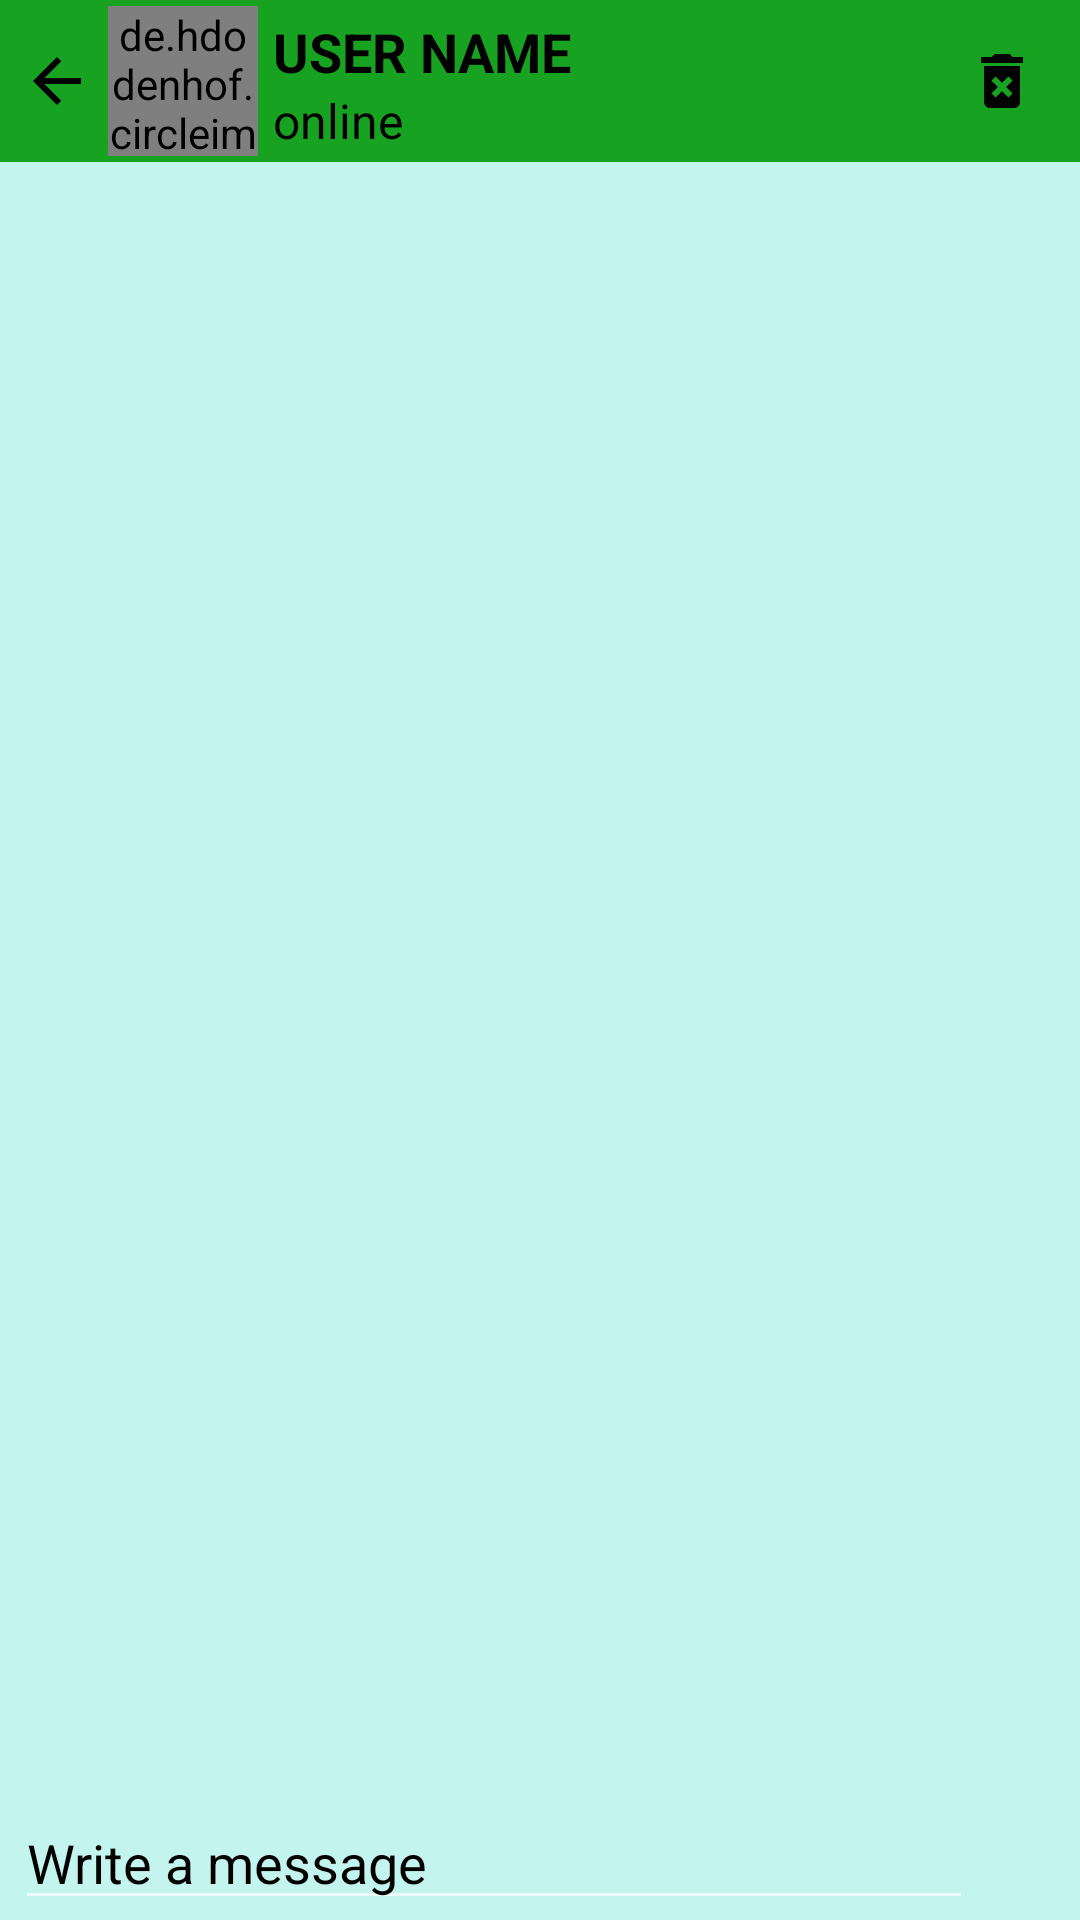

The Android layout XML behind this screen, and the referenced resources:
<!-- AndroidManifest.xml: application theme Theme.Design.NoActionBar -->
<!-- res/layout/activity_chat.xml -->
<?xml version="1.0" encoding="utf-8"?>
<LinearLayout
    xmlns:android="http://schemas.android.com/apk/res/android"
    xmlns:app="http://schemas.android.com/apk/res-auto"
    xmlns:tools="http://schemas.android.com/tools"
    android:layout_width="match_parent"
    android:layout_height="match_parent"
    android:clipToPadding="false"
    android:focusableInTouchMode="true"
    android:orientation="vertical">

    <LinearLayout
        android:id="@+id/l1"
        android:layout_width="match_parent"
        android:layout_height="wrap_content"
        android:padding="2dp"
        android:weightSum="5"
        android:background="#18A221"
        android:orientation="horizontal">

        <ImageView
            android:id="@+id/icon_back_chat_employee"
            android:layout_width="wrap_content"
            android:layout_height="wrap_content"
            android:layout_marginLeft="5dp"
            android:layout_gravity="center_vertical"
            android:src="@drawable/icon_arrow_back" />

        <de.hdodenhof.circleimageview.CircleImageView
            android:id="@+id/chat_user_logo"
            android:layout_width="50dp"
            android:layout_height="50dp"
            android:layout_gravity="center_vertical"
            android:layout_marginLeft="5dp"
            android:src="@drawable/profile" />

        <LinearLayout
            android:layout_width="wrap_content"
            android:layout_height="wrap_content"
            android:layout_marginLeft="5dp"
            android:layout_weight="4.5"
            android:orientation="vertical">

            <TextView
                android:id="@+id/chat_user_name"
                android:layout_width="match_parent"
                android:layout_height="wrap_content"
                android:text="USER NAME"
                android:textSize="18dp"
                android:textColor="@color/black"
                android:layout_marginTop="3dp"
                android:textStyle="bold" />

            <TextView
                android:id="@+id/online"
                android:layout_width="match_parent"
                android:layout_height="wrap_content"
                android:text="online"
                android:textColor="@color/black"
                android:textSize="16dp" />

        </LinearLayout>

        
        
        
        
        
        
        
        

        <ImageView
            android:id="@+id/delete_all"
            android:layout_width="wrap_content"
            android:layout_height="wrap_content"
            android:layout_weight="0.5"
            android:layout_gravity="center_vertical"
            android:layout_marginRight="5dp"
            android:src="@drawable/icon_delete_forever"/>

    </LinearLayout>

    <ScrollView
        android:layout_width="match_parent"
        android:layout_height="match_parent"
        android:layout_weight="20"
        android:background="#C3F5EE">

        <androidx.recyclerview.widget.RecyclerView
            android:id="@+id/chatRecyclerView"
            android:layout_width="match_parent"
            android:layout_height="match_parent"
            android:layout_marginRight="5dp"
            android:layout_marginLeft="5dp"/>

    </ScrollView>

    <include
        android:id="@+id/i1"
        layout="@layout/message_area"
        android:layout_width="match_parent"
        android:layout_height="wrap_content"
        android:layout_weight="1"
        android:gravity="bottom" />

</LinearLayout>
<!-- res/layout/message_area.xml (included above) -->
<?xml version="1.0" encoding="utf-8"?>
<LinearLayout
    xmlns:android="http://schemas.android.com/apk/res/android"
    xmlns:app="http://schemas.android.com/apk/res-auto"
    xmlns:tools="http://schemas.android.com/tools"
    android:layout_width="match_parent"
    android:layout_height="wrap_content"
    android:weightSum="3"
    android:background="#C3F5EE"
    android:orientation="horizontal">

    <EditText
        android:id="@+id/input_chat_message"
        android:layout_width="wrap_content"
        android:layout_height="wrap_content"
        android:inputType="textMultiLine"
        android:hint="Write a message"
        android:textColor="#000"
        android:layout_marginLeft="5dp"
        android:layout_weight="2.5"
        android:textColorHint="#000" />

    <ImageView
        android:id="@+id/select_chat_attachment"
        android:layout_width="wrap_content"
        android:layout_height="wrap_content"
        android:layout_gravity="center_vertical"
        android:layout_weight="0.2"
        app:srcCompat="@drawable/attachment"
        tools:ignore="VectorDrawableCompat" />








    <ImageView
        android:id="@+id/send_message_button"
        android:layout_width="wrap_content"
        android:layout_height="wrap_content"
        android:layout_gravity="center_vertical"
        android:layout_weight="0.2"
        android:src="@drawable/icon_send" />

</LinearLayout>
<!-- resources referenced by this layout -->
<resources>
  <color name="black">#FF000000</color>
  <!-- drawable icon_arrow_back (drawable) -->
  <vector
      android:height="24dp"
      android:tint="#000"
      android:viewportHeight="24"
      android:viewportWidth="24"
      android:width="24dp"
      xmlns:android="http://schemas.android.com/apk/res/android">
  
      <path android:fillColor="#000"
          android:pathData="M20,11H7.83l5.59,-5.59L12,4l-8,8 8,8 1.41,-1.41L7.83,13H20v-2z"/>
  
  </vector>
  <!-- drawable icon_delete_forever (drawable) -->
  <vector android:height="24dp" android:tint="#030303"
      android:viewportHeight="24" android:viewportWidth="24"
      android:width="24dp" xmlns:android="http://schemas.android.com/apk/res/android">
      <path android:fillColor="@android:color/white" android:pathData="M6,19c0,1.1 0.9,2 2,2h8c1.1,0 2,-0.9 2,-2L18,7L6,7v12zM8.46,11.88l1.41,-1.41L12,12.59l2.12,-2.12 1.41,1.41L13.41,14l2.12,2.12 -1.41,1.41L12,15.41l-2.12,2.12 -1.41,-1.41L10.59,14l-2.13,-2.12zM15.5,4l-1,-1h-5l-1,1L5,4v2h14L19,4z"/>
  </vector>
</resources>
